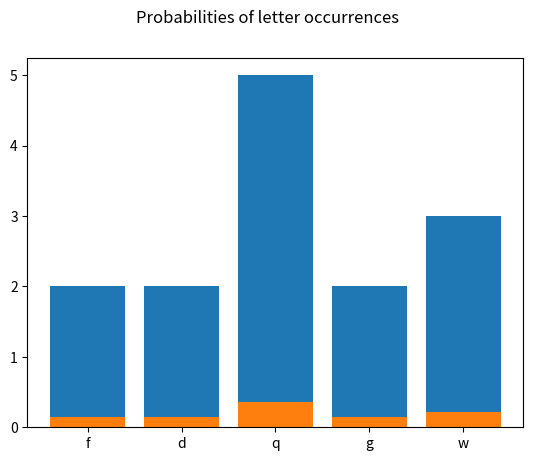

Generate this figure with matplotlib:
import math
import matplotlib.pyplot as plt

# Makes every character lowercase and removes spaces
def format_text(text):
    edited_text = text.replace(" ", "").lower()
    return edited_text

# Calculate the occurrence of each character
def char_occurrence(text):
    result = dict((letter,text.count(letter)) for letter in set(text))
    return result

# Calculate the probability of occurrence of each character
def char_probability(text, occurrence_table):
    text_length = len(text)
    probability = dict((letter,occurrence_table[letter]/text_length) for letter in set(text))
    return probability


# Calculate the entropy using the equation
# H = Σp(i)log_2(1/p(i))
def entropy(probability):
    H = 0
    for num in probability:
        H += probability[num]*math.log2(1/probability[num])
    return H

######[Execution]######

input_text = "dqdwqfwqfggqwq"

# Step 1: Format the text
string = format_text(input_text)
print("This is the formated input text: \n" + string)

# Step 2: Calculate the number of occurrences of each letter/character
occurrences = char_occurrence(string)
print(occurrences)
plt.bar(range(len(occurrences)), list(occurrences.values()), align='center')
plt.xticks(range(len(occurrences)), list(occurrences.keys()))
plt.suptitle('Letter occurrences')
plt.show()

# Step 3: Calculate the probability of occurrence of each letter/character
probabilities = char_probability(string, occurrences)
print(probabilities)
plt.bar(range(len(probabilities)), list(probabilities.values()), align='center')
plt.xticks(range(len(probabilities)), list(probabilities.keys()))
plt.suptitle('Probabilities of letter occurrences')
plt.show()

# Step 4: Calculate the entropy of the string
H = entropy(probabilities)
print(H, "bits")
